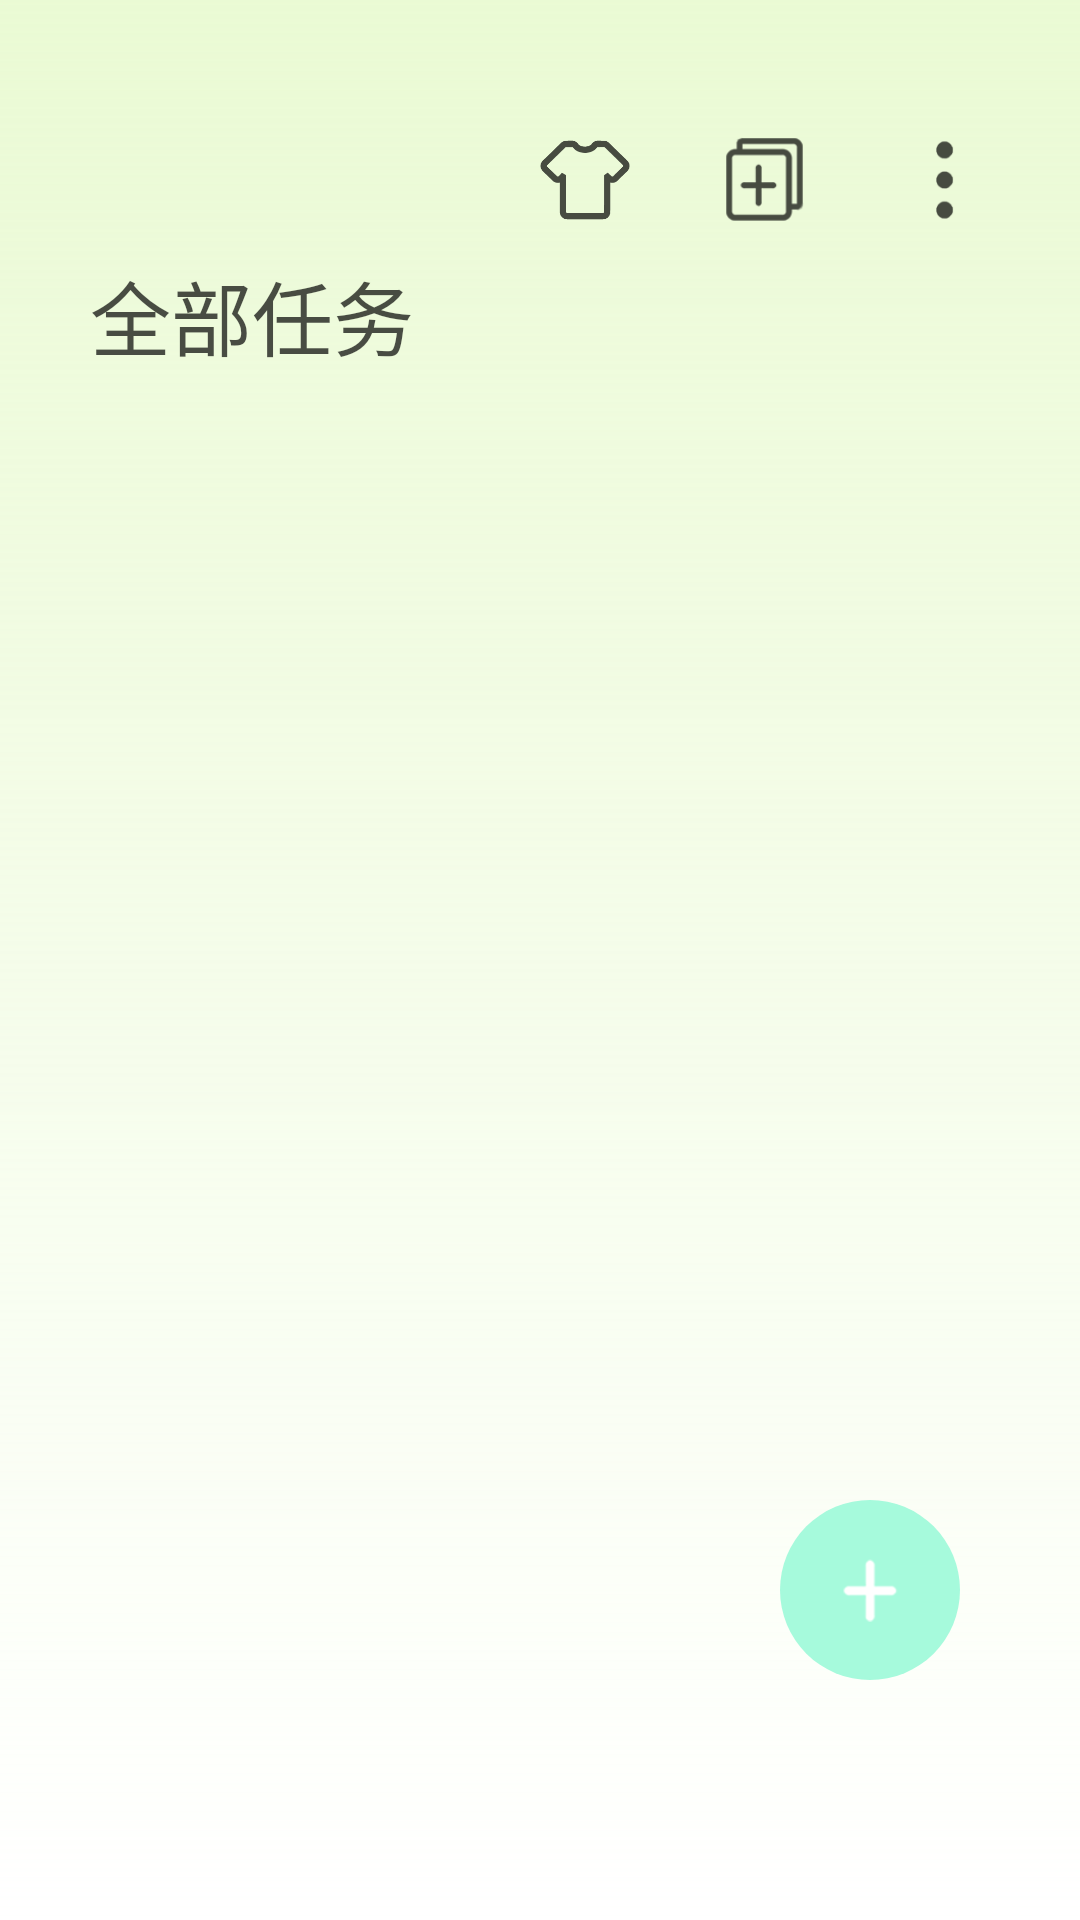

Reconstruct the res/layout file that produces this screen, plus the resources it refers to.
<!-- AndroidManifest.xml: activity theme Theme.RealyProject -->
<!-- res/layout/activity_main.xml -->
<RelativeLayout xmlns:android="http://schemas.android.com/apk/res/android"
    xmlns:app="http://schemas.android.com/apk/res-auto"
    android:id="@+id/main_page"
    android:layout_width="match_parent"
    android:layout_height="match_parent"
    android:background="@drawable/main_page"
    android:fitsSystemWindows="false"
    android:orientation="vertical">


    <LinearLayout
        android:layout_width="match_parent"
        android:layout_height="60dp"
        android:layout_marginTop="30dp"
        android:orientation="horizontal">

        <Space
            android:layout_width="0dp"
            android:layout_height="0dp"
            android:layout_weight="1"/>

        <ImageButton
            android:id="@+id/personal_background"
            android:layout_width="60dp"
            android:layout_height="match_parent"
            android:background="@drawable/all_button_onclick_round_shape"
            android:scaleType="fitCenter"
            android:padding="13dp"
            android:layout_marginTop="0dp"
            android:layout_marginEnd="0dp"
            android:src="@mipmap/personal_background"
            app:tint="#B3000000" />

        <ImageButton
            android:id="@+id/new_scene"
            android:layout_width="60dp"
            android:layout_height="match_parent"
            android:background="@drawable/all_button_onclick_round_shape"
            android:scaleType="fitCenter"
            android:padding="13dp"
            android:layout_marginTop="0dp"
            android:layout_marginEnd="0dp"
            android:src="@mipmap/new_scene"
            app:tint="#B3000000" />

        <ImageButton
            android:id="@+id/settings1"
            android:layout_width="60dp"
            android:layout_height="match_parent"
            android:layout_marginEnd="15dp"
            android:background="@drawable/all_button_onclick_round_shape"
            android:scaleType="fitCenter"
            android:padding="15dp"
            android:src="@mipmap/settings1"
            app:tint="#B3000000" />

    </LinearLayout>

    <Button
        android:id="@+id/all_tasks"
        android:layout_width="wrap_content"
        android:layout_height="50dp"
        android:background="#00000000"
        android:textSize="27sp"
        android:layout_marginTop="80dp"
        android:layout_marginStart="30dp"
        android:text="全部任务"
        android:textColor="#B2000000"/>

    <LinearLayout
        android:layout_width="match_parent"
        android:layout_height="wrap_content"
        android:layout_alignParentBottom="false"
        android:layout_marginLeft="20dp"
        android:layout_marginTop="140dp"
        android:layout_marginRight="20dp"
        android:layout_marginBottom="0dp"
        android:orientation="vertical">

        <androidx.recyclerview.widget.RecyclerView
            android:id="@+id/all_tasks_view"
            android:layout_width="match_parent"
            android:layout_height="wrap_content"
            android:orientation="vertical"
            android:paddingBottom="160dp"
            android:clipToPadding="false"
            app:layoutManager="androidx.recyclerview.widget.GridLayoutManager"
            app:spanCount="2" />

    </LinearLayout>

    <ImageButton
        android:id="@+id/new_task"
        android:layout_width="60dp"
        android:layout_height="60dp"
        android:layout_marginBottom="80dp"
        android:layout_marginEnd="40dp"
        android:layout_alignParentBottom="true"
        android:layout_alignParentEnd="true"
        android:src="@mipmap/new_task"
        android:scaleType="center"
        android:background="@drawable/new_task_background"
        app:tint="@color/white"/>

    <LinearLayout
        android:id="@+id/task_long_click_bar"
        android:layout_width="match_parent"
        android:layout_height="50dp"
        android:background="@drawable/task_long_click_bar_background"
        android:layout_marginLeft="30dp"
        android:layout_marginRight="30dp"
        android:layout_alignParentBottom="true"
        android:visibility="gone"
        android:orientation="horizontal">

        <ImageButton
            android:id="@+id/delete_these_tasks"
            android:layout_width="50dp"
            android:layout_height="match_parent"
            android:background="@drawable/all_button_onclick_round_shape"
            android:scaleType="fitCenter"
            android:padding="8dp"
            android:layout_marginTop="0dp"
            android:layout_marginBottom="0dp"
            android:layout_marginLeft="15dp"
            android:src="@mipmap/delete_item"
            app:tint="#99000000" />

        <ImageButton
            android:id="@+id/choose_all"
            android:layout_width="50dp"
            android:layout_height="match_parent"
            android:background="@drawable/all_button_onclick_round_shape"
            android:scaleType="fitCenter"
            android:padding="8dp"
            android:layout_marginTop="0dp"
            android:layout_marginBottom="0dp"
            android:layout_marginStart="15dp"
            android:src="@mipmap/choose_all"
            app:tint="#99000000" />

        <ImageButton
            android:id="@+id/close_long_click"
            android:layout_width="50dp"
            android:layout_height="match_parent"
            android:background="@drawable/all_button_onclick_round_shape"
            android:scaleType="fitCenter"
            android:padding="9dp"
            android:layout_marginTop="0dp"
            android:layout_marginBottom="0dp"
            android:layout_marginStart="14.5dp"
            android:src="@mipmap/close_long_click"
            app:tint="#99000000" />

    </LinearLayout>


</RelativeLayout>
<!-- resources referenced by this layout -->
<resources>
  <color name="white">#FFFFFFFF</color>
  <!-- drawable all_button_onclick_round_shape (drawable) -->
  <selector xmlns:android="http://schemas.android.com/apk/res/android"
      android:enterFadeDuration="0"
      android:exitFadeDuration="150">
      <item android:state_pressed="true">
          <shape android:shape="oval">
              <solid android:color="#33000000" />
          </shape>
      </item>
      <item>
          <shape android:shape="oval">
              <solid android:color="#00000000" />
          </shape>
      </item>
  </selector>
  <!-- drawable main_page (drawable) -->
  <shape xmlns:android="http://schemas.android.com/apk/res/android"
      android:shape="rectangle">
  
      <gradient
          android:type="linear"
          android:startColor="@color/white"
          android:endColor="@color/main_color"
          android:angle="90" />
  
  </shape>
  <!-- drawable new_task_background (drawable) -->
  <selector xmlns:android="http://schemas.android.com/apk/res/android"
      android:enterFadeDuration="0"
      android:exitFadeDuration="100">
      <item android:state_pressed="true">
          <shape android:shape="oval">
              <solid android:color="#69CCA9" />
          </shape>
      </item>
      <item>
          <shape android:shape="oval">
              <solid android:color="#A6FADC" />
          </shape>
      </item>
  </selector>
  <!-- drawable task_long_click_bar_background (drawable) -->
  <selector xmlns:android="http://schemas.android.com/apk/res/android">
      <item>
          <shape android:shape="rectangle">
              <corners android:radius="18dp"/>
              <solid android:color="#A6E3E3E2"/>
          </shape>
      </item>
  </selector>
  <style name="Theme.RealyProject" parent="Theme.MaterialComponents.DayNight.NoActionBar.Bridge">
          
          <item name="colorPrimary">@color/main_color</item>
          <item name="colorPrimaryVariant">@color/main_color</item>
          <item name="colorOnPrimary">@color/main_color</item>
          
          <item name="colorSecondary">@color/teal_200</item>
          <item name="colorSecondaryVariant">@color/teal_700</item>
          <item name="colorOnSecondary">@color/black</item>
          
          <item name="android:statusBarColor">@color/main_color</item>
          
          <item name="android:windowLightStatusBar">true</item>
          <item name="android:navigationBarColor">@color/white</item>
          <item name="android:textCursorDrawable">@drawable/editext_cursor</item>
          <item name="colorControlActivated">#7AD2FA</item>
          <item name="android:textColorHighlight">#B3DDEF</item>
  
      </style>
  <color name="main_color">#34ADFB40</color>
  <color name="teal_200">#FF03DAC5</color>
  <color name="teal_700">#FF018786</color>
  <color name="black">#FF000000</color>
  <!-- drawable editext_cursor (drawable) -->
  <?xml version="1.0" encoding="utf-8"?>
  <shape xmlns:android="http://schemas.android.com/apk/res/android"
      android:shape="rectangle">
      <corners android:radius="60dp"/>
      <size android:width="1.25dp"/>
      <solid android:color="#676767" />
  </shape>
</resources>
